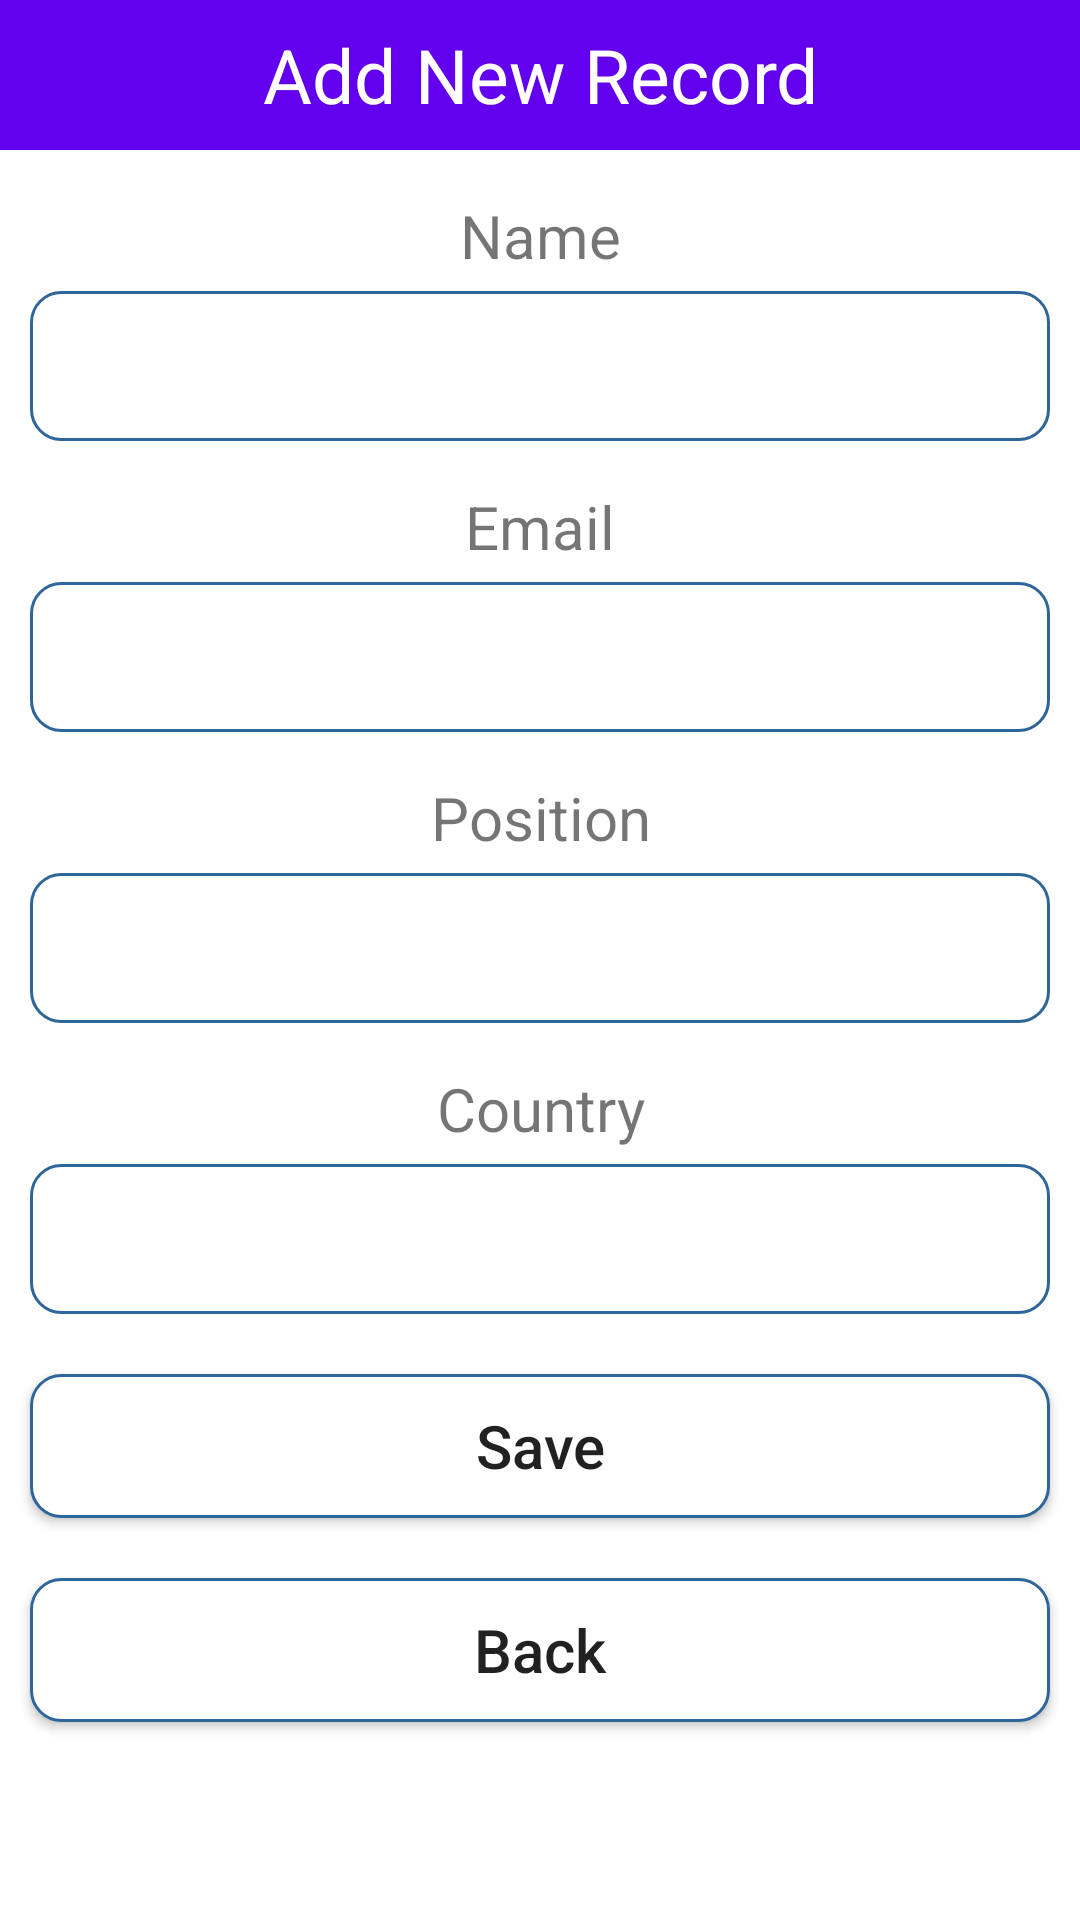

This screen was rendered from an Android layout file. Write that file and the resources it references.
<!-- AndroidManifest.xml: application theme Theme.MobileAssignmentTwo -->
<!-- res/layout/activity_add.xml -->
<?xml version="1.0" encoding="utf-8"?>
<LinearLayout xmlns:android="http://schemas.android.com/apk/res/android"
    android:layout_width="match_parent"
    android:layout_height="match_parent"
    android:orientation="vertical">

    <TextView
        android:layout_width="match_parent"
        android:layout_height="50dp"
        android:text="Add New Record"
        android:background="@color/purple_500"
        android:textSize="25sp"
        android:gravity="center"
        android:textColor="#FFF" />

    <TextView
        android:layout_width="match_parent"
        android:layout_height="wrap_content"
        android:layout_marginTop="15dp"
        android:layout_marginBottom="5dp"
        android:gravity="center"
        android:text="Name"
        android:textSize="20sp" />

    <EditText
        android:id="@+id/etName"
        android:layout_width="match_parent"
        android:layout_height="50dp"
        android:layout_marginLeft="10dp"
        android:layout_marginRight="10dp"
        android:background="@drawable/rounded"
        android:gravity="center" />

    <TextView
        android:layout_width="match_parent"
        android:layout_height="wrap_content"
        android:layout_marginTop="15dp"
        android:layout_marginBottom="5dp"
        android:gravity="center"
        android:text="Email"
        android:textSize="20sp" />

    <EditText
        android:id="@+id/etEmail"
        android:layout_width="match_parent"
        android:layout_height="50dp"
        android:layout_marginLeft="10dp"
        android:layout_marginRight="10dp"
        android:background="@drawable/rounded"
        android:gravity="center" />

    <TextView
        android:layout_width="match_parent"
        android:layout_height="wrap_content"
        android:layout_marginTop="15dp"
        android:layout_marginBottom="5dp"
        android:gravity="center"
        android:text="Position"
        android:textSize="20sp" />

    <EditText
        android:id="@+id/etPosition"
        android:layout_width="match_parent"
        android:layout_height="50dp"
        android:layout_marginLeft="10dp"
        android:layout_marginRight="10dp"
        android:background="@drawable/rounded"
        android:gravity="center" />

    <TextView
        android:layout_width="match_parent"
        android:layout_height="wrap_content"
        android:layout_marginTop="15dp"
        android:layout_marginBottom="5dp"
        android:gravity="center"
        android:text="Country"
        android:textSize="20sp" />

    <EditText
        android:id="@+id/etCountry"
        android:layout_width="match_parent"
        android:layout_height="50dp"
        android:layout_marginLeft="10dp"
        android:layout_marginRight="10dp"
        android:background="@drawable/rounded"
        android:gravity="center" />

    <Button
        android:id="@+id/btnAdd"
        android:layout_width="match_parent"
        android:layout_height="wrap_content"
        android:layout_marginLeft="10dp"
        android:layout_marginTop="20dp"
        android:layout_marginRight="10dp"
        android:background="@drawable/rounded"
        android:gravity="center"
        android:text="Save"
        android:textAllCaps="false"
        android:textSize="20sp" />

    <Button
        android:id="@+id/btnBack"
        android:layout_width="match_parent"
        android:layout_height="wrap_content"
        android:layout_marginLeft="10dp"
        android:layout_marginTop="20dp"
        android:layout_marginRight="10dp"
        android:background="@drawable/rounded"
        android:gravity="center"
        android:text="Back"
        android:textAllCaps="false"
        android:textSize="20sp" />

</LinearLayout>
<!-- resources referenced by this layout -->
<resources>
  <!-- drawable rounded (drawable) -->
  <?xml version="1.0" encoding="utf-8"?>
  <shape xmlns:android="http://schemas.android.com/apk/res/android">
  
      <solid android:color="#FFFFFF"/>
      <stroke
          android:width="1dp"
          android:color="#2F6699" />
      <corners
          android:radius="10dp" />
  </shape>
  <style name="Theme.MobileAssignmentTwo" parent="Theme.MaterialComponents.DayNight.DarkActionBar">
          
          <item name="colorPrimary">@color/purple_500</item>
          <item name="colorPrimaryVariant">@color/purple_700</item>
          <item name="colorOnPrimary">@color/white</item>
          
          <item name="colorSecondary">@color/teal_200</item>
          <item name="colorSecondaryVariant">@color/teal_700</item>
          <item name="colorOnSecondary">@color/black</item>
          
          <item name="android:statusBarColor" tools:targetApi="l">?attr/colorPrimaryVariant</item>
          
      </style>
  <!-- not gathered from this repository: default colours our renderer supplied (Android Studio template values) -->
  <color name="purple_500">#FF6200EE</color>
  <color name="purple_700">#FF3700B3</color>
  <color name="teal_200">#FF03DAC5</color>
  <color name="teal_700">#FF018786</color>
  <color name="black">#FF000000</color>
  <color name="white">#FFFFFFFF</color>
</resources>
